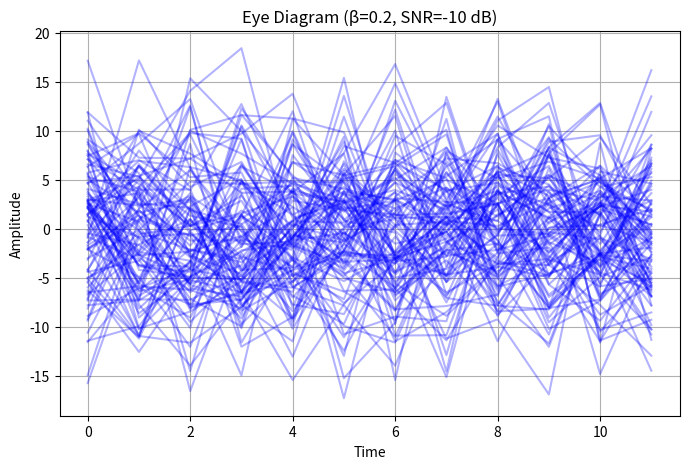
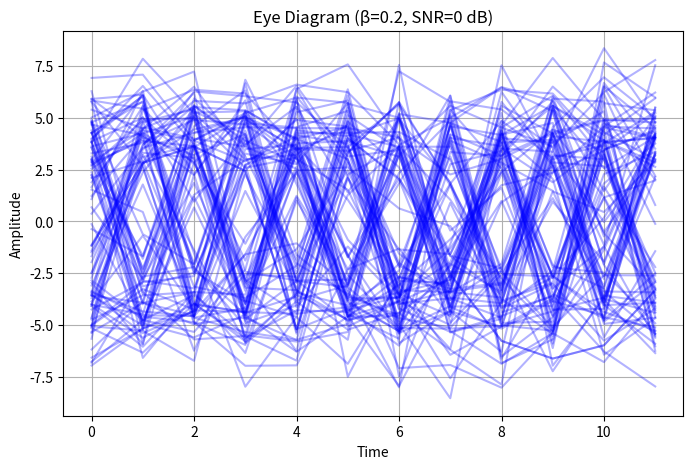
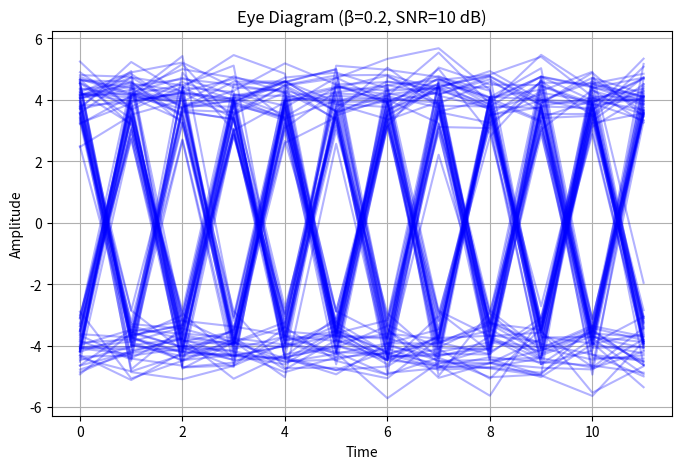
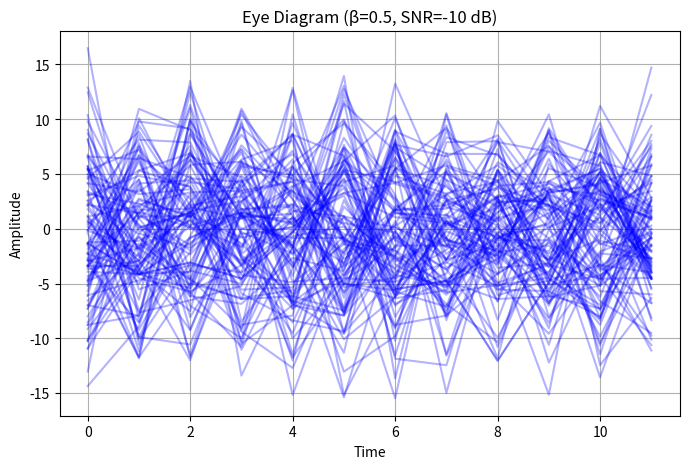
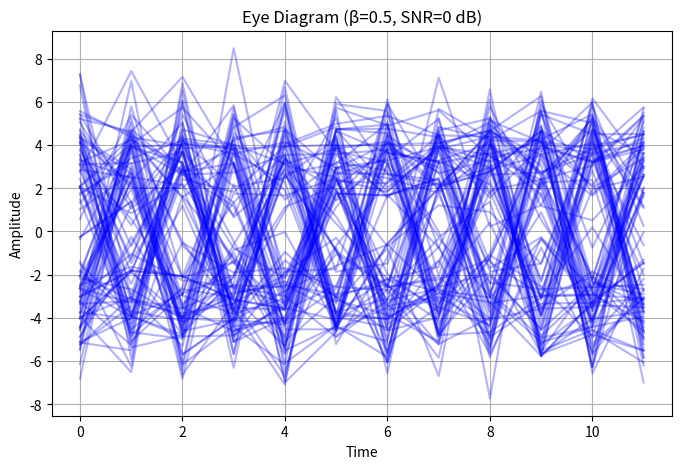
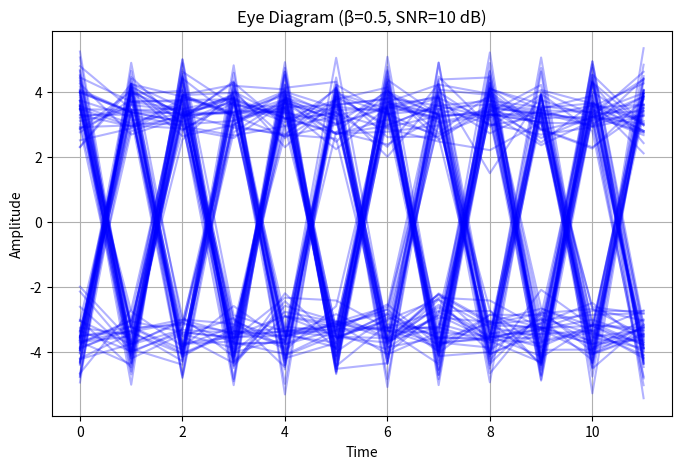
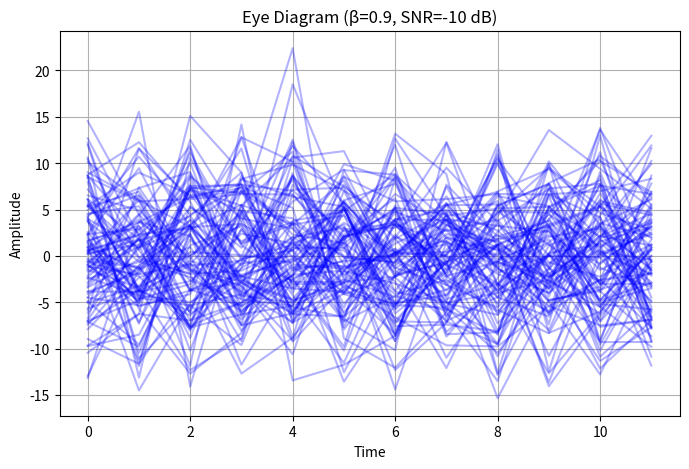
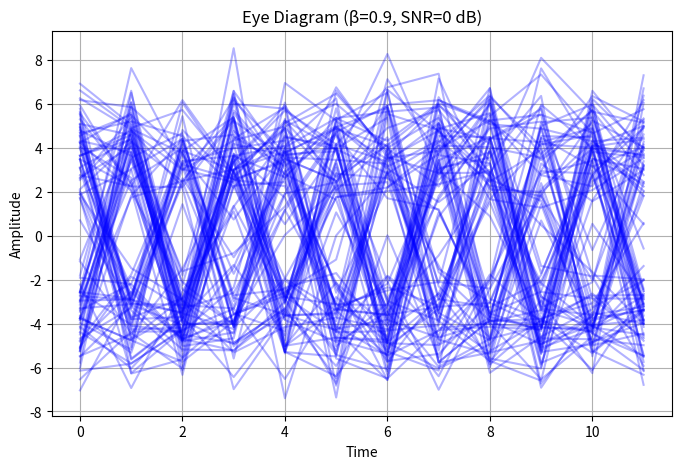
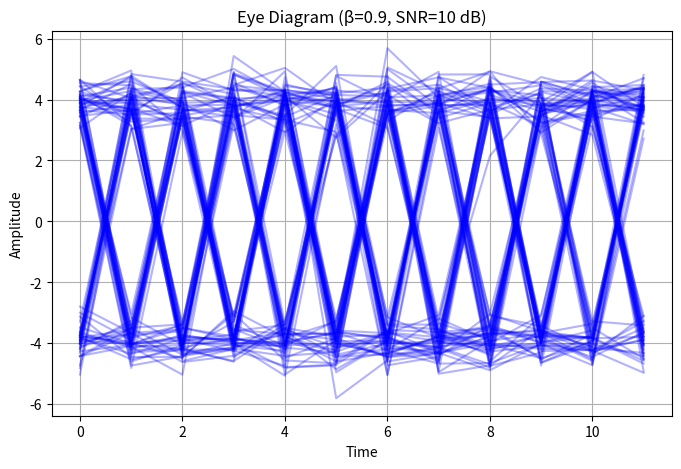
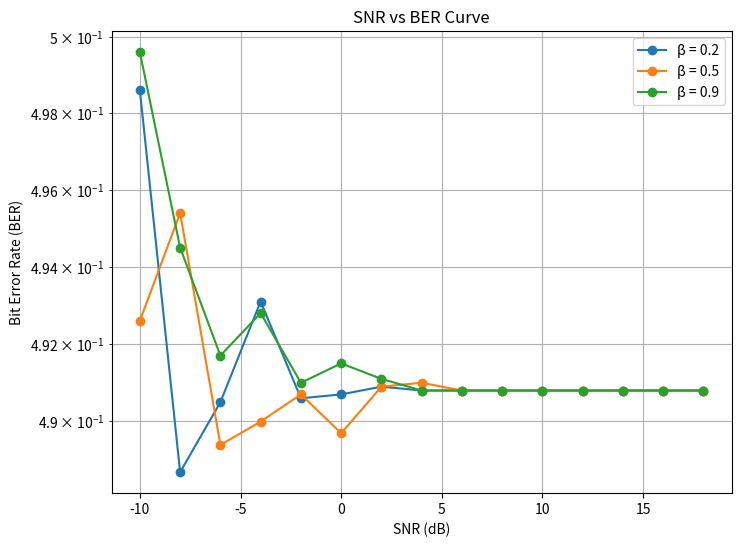

These charts were generated, in order, by the following Python code:
import numpy as np
import matplotlib.pyplot as plt

# Generate Square-Root Raised Cosine (SRRC) Pulse
def srrc_pulse(t, beta, Tsym):
    numerator = (np.sin(np.pi * t * (1 - beta) / Tsym) +
                 4 * beta * t / Tsym * np.cos(np.pi * t * (1 + beta) / Tsym))
    denominator = (np.pi * t / Tsym) * (1 - (4 * beta * t / Tsym) ** 2) * np.sqrt(Tsym)

    # Avoid division by zero
    denominator = np.where(np.abs(denominator) < 1e-10, 1e-10, denominator)
    pulse = numerator / denominator

    # Apply L'Hôpital’s Rule at singularities
    pulse[t == 0] = (1 / np.sqrt(Tsym)) * ((1 - beta) + (4 * beta / np.pi))
    t_singular = Tsym / (4 * beta)
    pulse[np.abs(t - t_singular) < 1e-10] = (beta / np.sqrt(2 * Tsym)) * \
                                            ((1 + 2 / np.pi) * np.sin(np.pi / (4 * beta)) +
                                             (1 - 2 / np.pi) * np.cos(np.pi / (4 * beta)))

    return pulse

# Generate Random Bitstream
num_bits = 10000
binary_bits = np.random.randint(0, 2, num_bits)

# BPSK Mapping (0 → +1, 1 → -1)
bpsk_symbols = 1 - 2 * binary_bits

# Parameters
L = 4  # Oversampling factor
Tsym = 1  # Symbol duration
Nsym = 8  # Filter length in symbols
beta_values = [0.2, 0.5, 0.9]  # Roll-off factors
snr_values = np.arange(-10, 20, 2)  # SNR range in dB

# BER Results Storage
ber_results = {}

# Iterate over different β values
for beta in beta_values:
    print(f"Processing for roll-off factor β = {beta}...", flush=True)
    ber_results[beta] = []

    # Create time vector
    t = np.arange(-Nsym/2, Nsym/2 + 1/L, 1/L)
    srrc_filter = srrc_pulse(t, beta, Tsym)

    # Upsample: Insert L-1 zeros
    upsampled_symbols = np.zeros(L * len(bpsk_symbols))
    upsampled_symbols[::L] = bpsk_symbols

    # Pulse shaping (Tx Filter)
    shaped_signal = np.convolve(upsampled_symbols, srrc_filter, mode='same')

    for snr_db in snr_values:
        print(f"  Processing for SNR = {snr_db} dB...", flush=True)

        # Add AWGN Noise
        snr_linear = 10 ** (snr_db / 10)
        noise_variance = 1 / (2 * snr_linear)  # Assume Es = 1
        noise = np.sqrt(noise_variance) * np.random.randn(len(shaped_signal))
        received_signal = shaped_signal + noise  # BPSK is real, so add real noise

        # Matched Filter (Rx Filter)
        matched_filter = srrc_filter[::-1]
        filtered_output = np.convolve(received_signal, matched_filter, mode='same')

        # Compute Total Delay
        delta = (len(srrc_filter) - 1) // 2  # One filter delay
        total_delay = 2 * delta  # Tx and Rx filter delay
        valid_start = int(total_delay)

        # Downsample at every L-th position
        downsampled_symbols = filtered_output[valid_start::L]

        # Decision Device (Threshold at 0)
        detected_bits = (downsampled_symbols < 0).astype(int)

        # Compute BER
        bit_errors = np.sum(detected_bits != binary_bits[:len(detected_bits)])
        ber = bit_errors / len(detected_bits)
        ber_results[beta].append(ber)

        # Plot Eye Diagram for selected cases
        if snr_db in [-10, 0, 10]:
            plt.figure(figsize=(8, 5))
            nTraces = 100
            nSamples = 3 * L
            for i in range(nTraces):
                start = np.random.randint(0, len(downsampled_symbols) - nSamples)
                plt.plot(np.arange(nSamples), downsampled_symbols[start:start + nSamples], 'b', alpha=0.3)
            
            plt.title(f"Eye Diagram (β={beta}, SNR={snr_db} dB)")
            plt.xlabel("Time")
            plt.ylabel("Amplitude")
            plt.grid(True)
            plt.show()

# Plot SNR vs BER Curve
plt.figure(figsize=(8, 6))
for beta, ber in ber_results.items():
    plt.semilogy(snr_values, ber, marker='o', label=f'β = {beta}')

plt.xlabel("SNR (dB)")
plt.ylabel("Bit Error Rate (BER)")
plt.title("SNR vs BER Curve")
plt.legend()
plt.grid(True, which='both')
plt.show()
